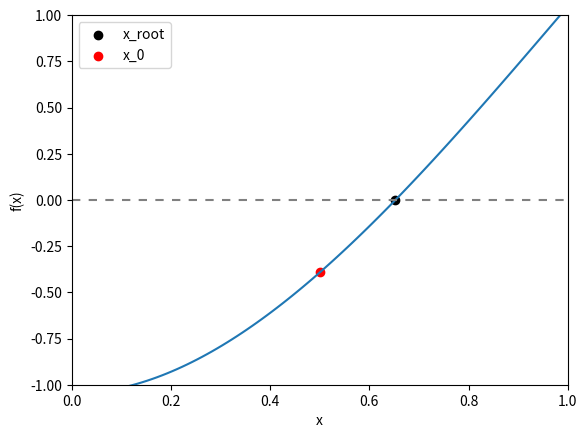

Generate this figure with matplotlib:
# -*- coding: utf-8 -*-
"""
PHYS20161 Week 9: Volume of sphere zone optional problem

Problem:
    A sphere of radius 1 is cut by two parallel planes into three parts. The
    volume of the part between the two planes is exactly half the volume of
    the whole sphere. What is the smallest possible distance between the two
    planes?

Solution:
    Smallest possible distance implies the planes are symmetric about the
    centre. Futhermore, the volume of each spherical cap will be equal to
    one quarter of the volume of the sphere.

This code finds height of one cap, using Newton Raphson, then solves for the
the distance between the planes.

This is presented in a functional style that we encourage you to work towards.

[redacted]
"""

import numpy as np
import matplotlib.pyplot as plt

# Initial parameters

TOLERANCE = 0.001
RADIUS = 1.
HEIGHT_START = RADIUS / 2.  # Must be between 0 and radius for sensible results
CAP_VOLUME = RADIUS**3 * np.pi / 3.

#  Functions


def volume_spherical_cap(height, radius=RADIUS, cap_volume=CAP_VOLUME):
    """Returns volume of spherical cap minus desired volume given height
    and radius.
    Args:
        height: float
        radius: kwarg, float
    """
    return (np.pi / 3.) * height**2 * (3 * radius - height) - cap_volume


def derivative_volume_spherical_cap(height, radius=RADIUS):
    """Returns the derivative of the volume of a spherical cap w.r.t. height.
    Args:
        height: float
        radius, kwarg, float
    """
    return np.pi / 3. * (2 * height * (3 * radius * height) - height**2)


def next_x_function(previous_x, function=volume_spherical_cap,
                    derivative=derivative_volume_spherical_cap):
    """
    Returns next value for x according to Newton Raphson algorithm

    previous_x (float)
    function (function)
    derivative (function)
    """

    return previous_x - function(previous_x) / derivative(previous_x)


def newton_raphson(x_start=HEIGHT_START, tolerance=TOLERANCE,
                   next_x=next_x_function):
    """Iterates Newton Raphson algorithm until difference between succesive
    solutions is less than tolerance.
    Args:
        x_start: float, kwarg
        tolerance: float, kwarg
        next_x: function returning float, kwarg
    Returns:
        x_root: float
        counter: int
    """
    # set up parameters
    difference = 1
    counter = 0
    x_root = x_start

    # Repeatedly find x_n until the tolerance threshold is met.
    while difference > tolerance:

        counter += 1

        x_test = x_root
        x_root = next_x(x_root)

        difference = abs(x_test - x_root)

    return x_root, counter


def solution():
    """This function calls all the commands above, produces a plot of the fit
    prints the desired answer.
    """
    x_root, counter = newton_raphson()

    x_values = np.linspace(0, RADIUS, 100)
    plt.xlabel('x')
    plt.ylabel('f(x)')
    plt.plot(x_values, volume_spherical_cap(x_values))
    plt.plot(x_values, 0 * x_values, c='grey', dashes=[4, 4])
    plt.scatter(x_root, volume_spherical_cap(x_root), c='k', label='x_root')

    plt.scatter(HEIGHT_START, volume_spherical_cap(HEIGHT_START), c='red',
                label='x_0')

    plt.xlim(0, RADIUS)
    plt.ylim(-RADIUS**3, RADIUS**3)
    plt.legend()
    plt.show()

    print('h = {:6.5f}'.format(x_root))
    print('This took {:d} iterations'.format(counter))

    print('The minimum distance between the planes is {:6.5f}.'.
          format(2*(RADIUS-x_root)))
    return None


#  Main code

solution()
